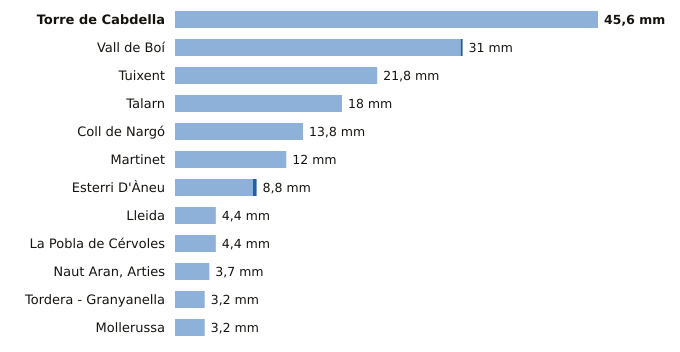

Values plotted in this chart, from the file beside it:
estacion, provincia, indicativo, mm_6_dias_anteriores, mm_hoy, mm_7_dias, horas_de_hoy
Torre de Cabdella, Lleida, 9689X, 45.6, 0.0, 45.6, 1
Vall de Boí, Lleida, 9744B, 30.8, 0.2, 31.0, 1
Tuixent, Lleida, 9632X, 21.8, 0.0, 21.8, 1
Talarn, Lleida, 9698U, 18.0, 0.0, 18.0, 2
Coll de Nargó, Lleida, 9638D, 13.8, 0.0, 13.8, 1
Martinet, Lleida, 9590, 12.0, 0.0, 12.0, 2
Esterri D'Àneu, Lleida, 9657X, 8.4, 0.4, 8.8, 1
Lleida, Lleida, 9771C, 4.4, 0.0, 4.4, 2
La Pobla de Cérvoles, Lleida, 9772X, 4.4, 0.0, 4.4, 1
Naut Aran, Arties, Lleida, 9990X, 3.7, 0.0, 3.7, 2
Tordera - Granyanella, Lleida, 9718X, 3.2, 0.0, 3.2, 1
Mollerussa, Lleida, 9729X, 3.2, 0.0, 3.2, 1
